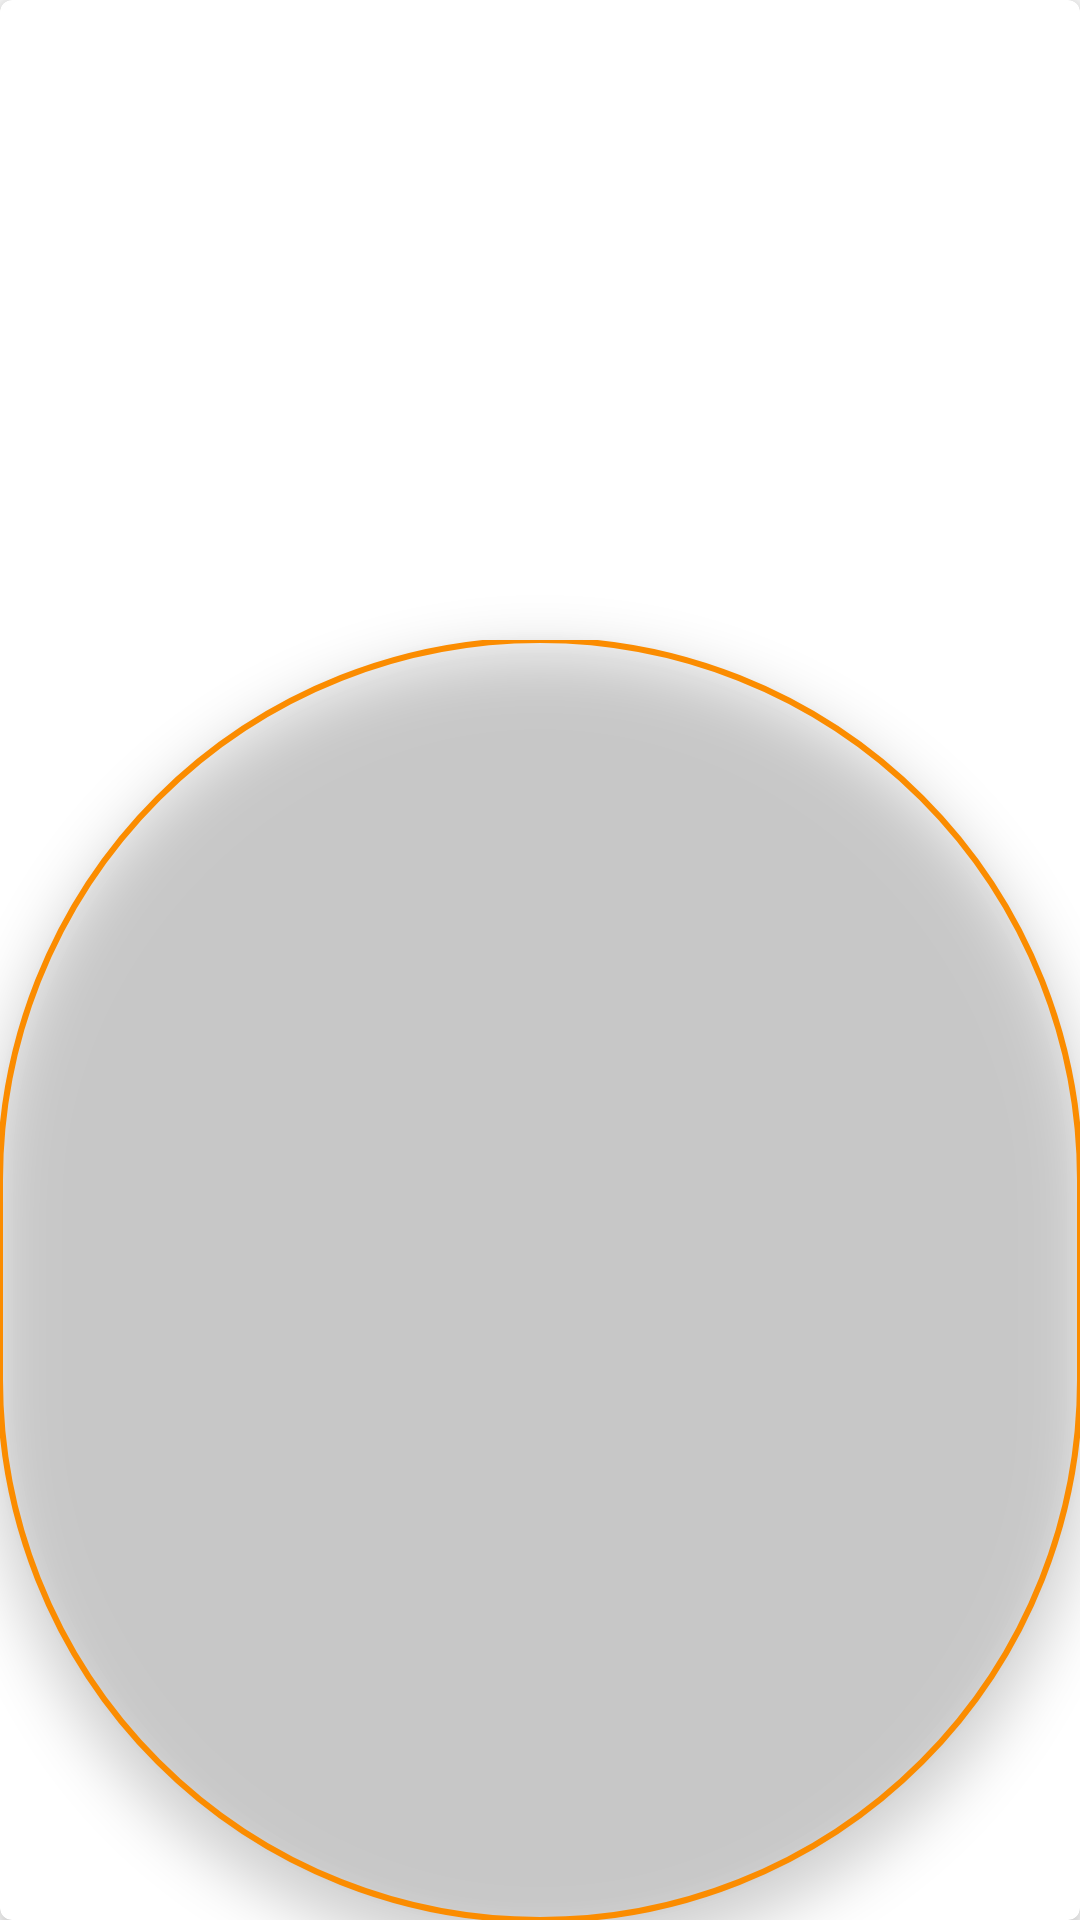

This screen was rendered from an Android layout file. Write that file and the resources it references.
<!-- AndroidManifest.xml: application theme Theme.CoinsValue -->
<!-- res/layout/coin_greater_than_dollar_item.xml -->
<?xml version="1.0" encoding="utf-8"?>
<com.google.android.material.card.MaterialCardView xmlns:android="http://schemas.android.com/apk/res/android"
    xmlns:app="http://schemas.android.com/apk/res-auto"
    android:layout_width="100dp"
    android:layout_height="150dp"
    android:layout_margin="10dp"
    app:cardElevation="6dp">


    <androidx.constraintlayout.widget.ConstraintLayout
        android:layout_width="match_parent"

        android:layout_height="match_parent">

        <com.google.android.material.imageview.ShapeableImageView
            android:id="@+id/imageview"
            android:tag="imageTag"
            android:layout_width="0dp"
            android:layout_height="0dp"
            app:strokeColor="#FB8C00"
            app:strokeWidth="2dp"
            android:elevation="10dp"
            android:scaleType="centerCrop"
            app:shapeAppearanceOverlay="@style/ShapeAppearanceOverlay.App.CornerSize50Percent"
            app:layout_constraintTop_toBottomOf="@+id/textView"
            app:layout_constraintEnd_toEndOf="parent"
            app:layout_constraintVertical_weight="2"
            app:layout_constraintStart_toStartOf="parent"
            app:layout_constraintBottom_toBottomOf="parent" />

        <TextView
            android:id="@+id/textView"
            android:tag="textTag"
            android:layout_width="0dp"
            android:layout_height="0dp"
            app:layout_constraintVertical_weight="1"
            android:textSize="20sp"
            android:textStyle="bold"
            android:gravity="center"
            app:layout_constraintEnd_toEndOf="parent"
            app:layout_constraintTop_toTopOf="parent"
            app:layout_constraintBottom_toTopOf="@id/imageview"
            app:layout_constraintStart_toStartOf="parent"
            />





    </androidx.constraintlayout.widget.ConstraintLayout>

</com.google.android.material.card.MaterialCardView>
<!-- resources referenced by this layout -->
<resources>
  <style name="ShapeAppearanceOverlay.App.CornerSize50Percent" parent="">
          <item name="cornerSize">50%</item>
      </style>
  <style name="Theme.CoinsValue" parent="Theme.MaterialComponents.DayNight.DarkActionBar">
          
          <item name="colorPrimary">@color/purple_500</item>
          <item name="colorPrimaryVariant">@color/purple_700</item>
          <item name="colorOnPrimary">@color/white</item>
          
          <item name="colorSecondary">@color/teal_200</item>
          <item name="colorSecondaryVariant">@color/teal_700</item>
          <item name="colorOnSecondary">@color/black</item>
          
          <item name="android:statusBarColor" tools:targetApi="l">?attr/colorPrimaryVariant</item>
          
  
      </style>
  <!-- not gathered from this repository: default colours our renderer supplied (Android Studio template values) -->
  <color name="purple_500">#FF6200EE</color>
  <color name="purple_700">#FF3700B3</color>
  <color name="teal_200">#FF03DAC5</color>
  <color name="teal_700">#FF018786</color>
  <color name="black">#FF000000</color>
  <color name="white">#FFFFFFFF</color>
</resources>
